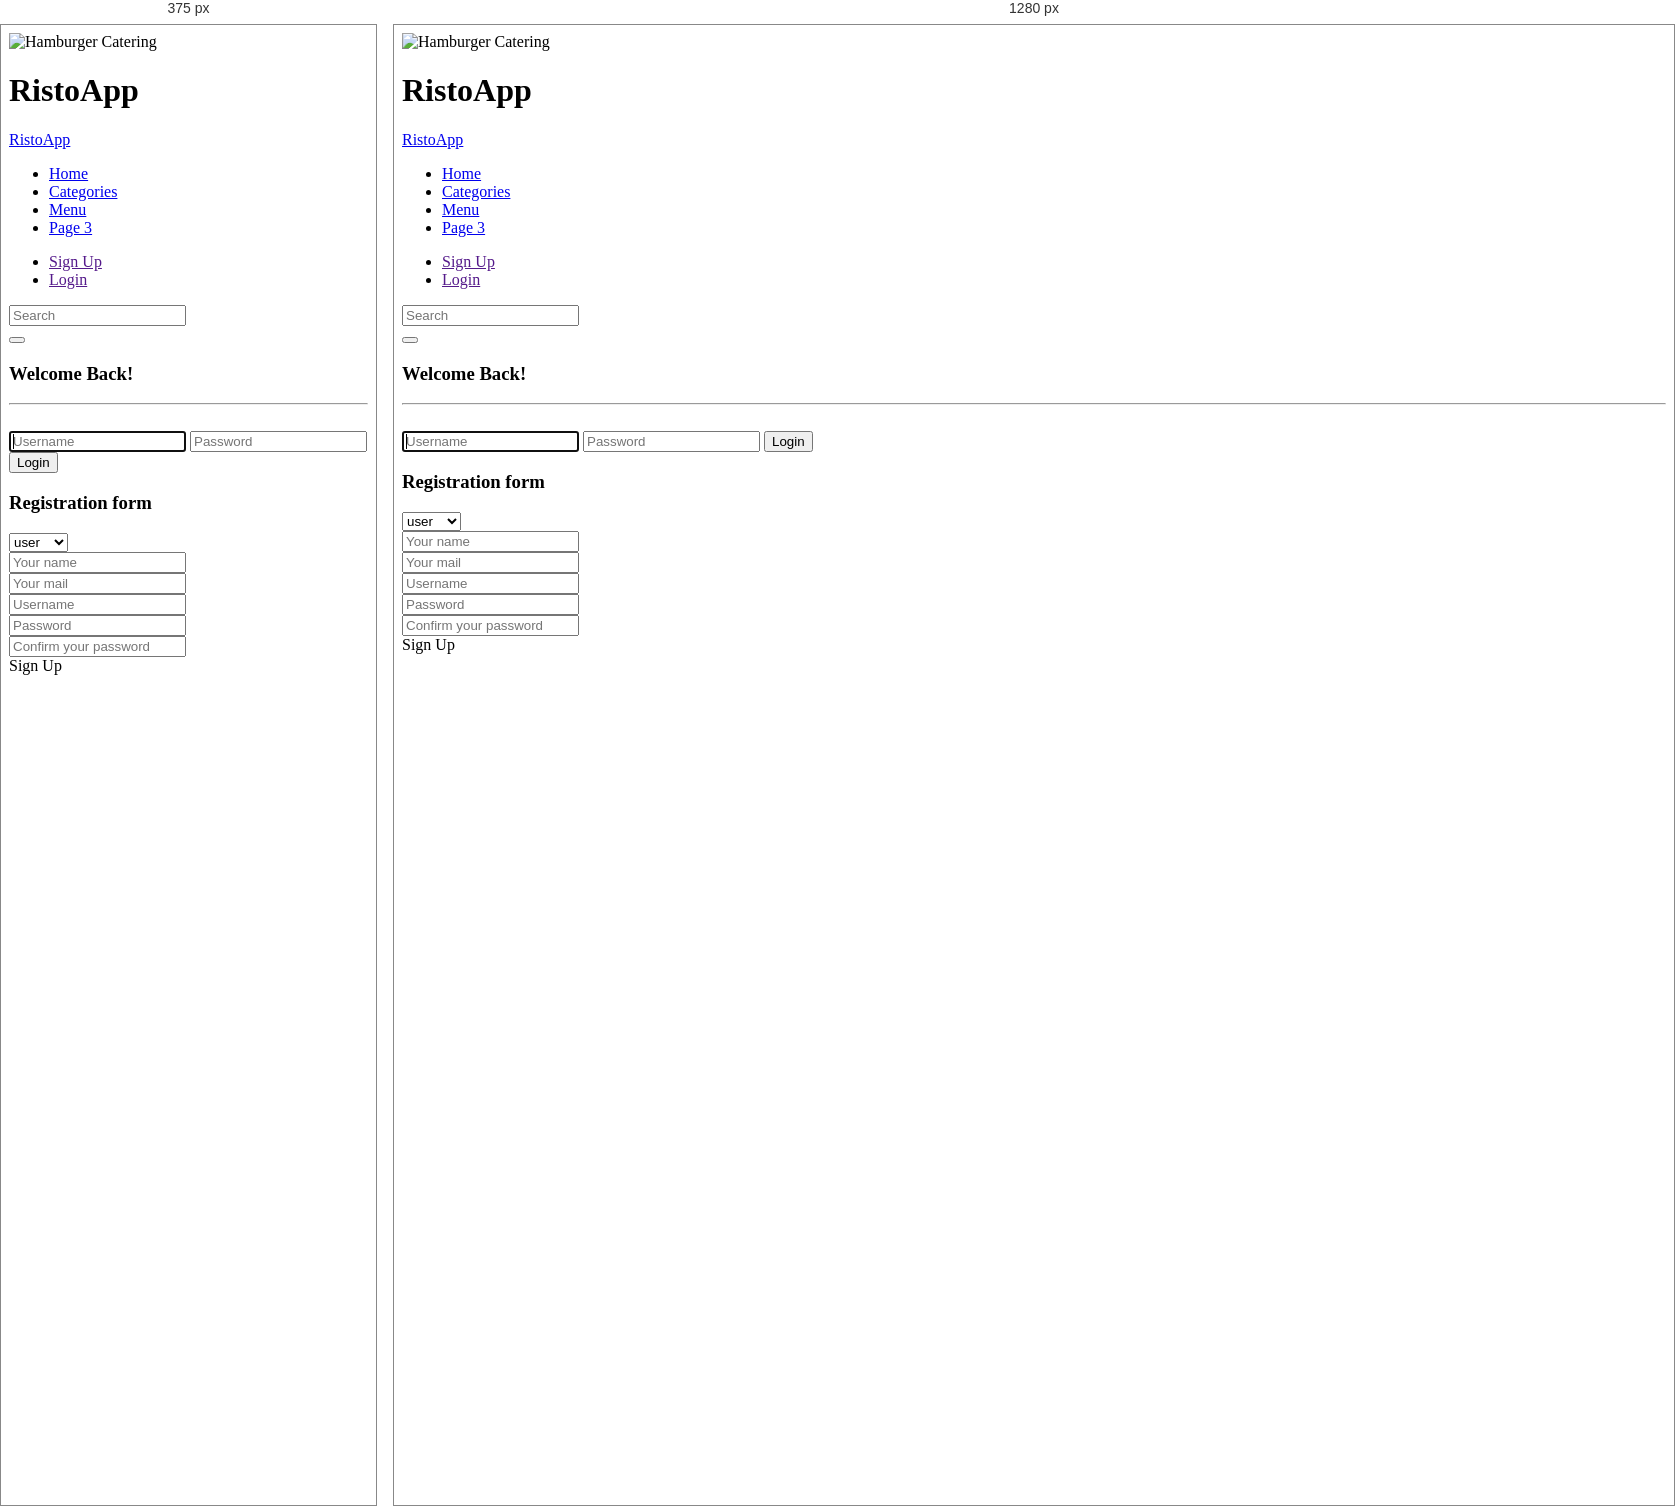
Rendered at 375 px and 1280 px, left to right.

<!-- file: temporaryHome.html -->
<!DOCTYPE html>
<html lang="en">
<head>
    <title>Bootstrap Example</title>
    <meta charset="utf-8">
    <meta name="viewport" content="width=device-width, initial-scale=1">
    <link rel="stylesheet" href="https://maxcdn.bootstrapcdn.com/bootstrap/3.3.7/css/bootstrap.min.css">
    <link href="lib/css/sidebarBootstrap.css" rel="stylesheet">
    <link href="lib/css/generalCSS.css" rel="stylesheet">
    <script src="https://ajax.googleapis.com/ajax/libs/jquery/3.2.1/jquery.min.js"></script>
    <script src="https://maxcdn.bootstrapcdn.com/bootstrap/3.3.7/js/bootstrap.min.js"></script>

    <!-- Script di angularjs e di angularjs-route-->
    <script src="https://ajax.googleapis.com/ajax/libs/angularjs/1.4.8/angular.min.js"></script>
    <script src="https://ajax.googleapis.com/ajax/libs/angularjs/1.4.8/angular-route.js"></script>


    <!-- Per far girare tutta l'app -->
    <script src="js/temporaryJS.js"></script>

    <!-- Inizio script visualizzazione menu -->
    <script src="js/controllers/MenuController.js"></script>
    <script src="js/services/MenuService.js"></script>
    <script src="lib/js/html2canvas.js"></script>
    <script src="lib/js/pdfmake.min.js"></script>
    <script src="lib/js/vfs_fonts.js"></script>
    <!-- Fine script visualizzazione menu -->

    <link href="cssFiles/menu.css" rel="stylesheet">
    <link href="lib/css/project.css" rel="stylesheet">
    <link href="lib/css/registerForm.css" rel="stylesheet">
    <link href="lib/css/sideMenu.css" rel="stylesheet">
    <link rel="stylesheet" href="https://www.w3schools.com/w3css/4/w3.css">
    <link rel="stylesheet" href="https://cdnjs.cloudflare.com/ajax/libs/font-awesome/4.7.0/css/font-awesome.min.css">


</head>
<body ng-app="ristoApp">

<!--

<div class="jumbotron" style="background-size: 100% 100%; background: url('http://thesocietycafe.in/wp-content/uploads/2014/05/food-header-1.jpg')">
    <div class="container text-center">
        <h1 style="color: white; text-align: left">Ristorante</h1>
    </div>
</div>

-->

<header class="w3-display-container w3-content w3-wide" style="max-width:1600px;min-width:500px" id="home">
    <img class="w3-image" src="http://www.karismahotels.com/gourmetinclusive/images/main/platemain.jpg" alt="Hamburger Catering" width="1600" height="800">
    <div class="w3-display-bottomleft w3-padding-large w3-opacity">
        <h1 class="w3-xxlarge">RistoApp</h1>
    </div>
</header>


<div ng-controller="headerController">
    <nav role="navigation" class="navbar navbar-default">
        <div class="container-fluid">
            <div class="navbar-header">
                <a class="navbar-brand" href="#">RistoApp</a>
            </div>
            <ul class="nav navbar-nav">
                <li class="active"><a href="#">Home</a></li>
                <li><a href="#monday">Categories</a></li>
                <li><a href="#table">Menu</a></li>
                <li><a href="#">Page 3</a></li>
            </ul>
            <ul class="nav navbar-nav navbar-right">
                <li><a ng-click="registerClick()" href=""><span class="glyphicon glyphicon-user"></span> Sign Up</a></li>
                <li><a ng-click="loginClick()" href=""><span class="glyphicon glyphicon-log-in"></span> Login</a></li>
            </ul>
            <form class="navbar-form navbar-right">
                <div class="input-group">
                    <input type="text" class="form-control search-input" placeholder="Search">
                    <div class="input-group-btn">
                        <button class="btn btn-default" type="submit">
                            <i class="glyphicon glyphicon-search"></i>
                        </button>
                    </div>
                </div>
            </form>
        </div>
        <div ng-hide="loghide" ng-click="checkBounds()" id="myDropdown" class="dropdown-content-login">
            <div class="wrapper">
                <form action="" method="post" name="Login_Form" class="form-signin-login">
                    <h3 class="form-signin-heading-login">Welcome Back!</h3>
                    <hr class="colorgraph">
                    <br>
                    <input type="text" class="form-control form-control-login" name="Username" placeholder="Username" required="" autofocus="" />
                    <input type="password" class="form-control form-control-login" name="Password" placeholder="Password" required=""/>
                    <button class="btn btn-lg btn-primary btn-block"  name="Submit" value="Login" type="Submit">Login</button>
                </form>
            </div>
        </div>
        <div ng-hide="reghide" class="dropdown-content-register">
            <div class="main-login main-center">
                <h3>Registration form</h3>
                <form class="" method="post" action="#">
                    <div class="form-group">
                        <div class="cols-sm-10">
                            <div class="input-group">
                                <select id="typeChoicer">
                                    <option value="user">user</option>
                                    <option value="admin">admin</option>
                                </select>
                            </div>
                        </div>
                    </div>
                    <div class="form-group">
                        <div class="cols-sm-10">
                            <div class="input-group">
                                <span class="input-group-addon"><i class="glyphicon glyphicon-user" aria-hidden="true"></i></span>
                                <input ng-model="name" type="text" class="form-control form-control-register" name="name" id="name"  placeholder="Your name"/>
                            </div>
                        </div>
                    </div>
                    <div class="form-group">
                        <div class="cols-sm-10">
                            <div class="input-group">
                                <span class="input-group-addon"><i class="glyphicon glyphicon-envelope" aria-hidden="true"></i></span>
                                <input ng-model="email" type="text" class="form-control form-control-register" name="email" id="email"  placeholder="Your mail"/>
                            </div>
                        </div>
                    </div>
                    <div class="form-group">
                        <div class="cols-sm-10">
                            <div class="input-group">
                                <span class="input-group-addon"><i class="glyphicon glyphicon-user" aria-hidden="true"></i></span>
                                <input ng-model="username" type="text" class="form-control form-control-register" name="username" id="username"  placeholder="Username"/>
                            </div>
                        </div>
                    </div>
                    <div class="form-group">
                        <div class="cols-sm-10">
                            <div class="input-group">
                                <span class="input-group-addon"><i class="glyphicon glyphicon-lock" aria-hidden="true"></i></span>
                                <input ng-model="password" type="password" class="form-control form-control-register" name="password" id="password"  placeholder="Password"/>
                            </div>
                        </div>
                    </div>
                    <div class="form-group">
                        <div class="cols-sm-10">
                            <div class="input-group">
                                <span class="input-group-addon"><i class="glyphicon glyphicon-lock" aria-hidden="true"></i></span>
                                <input type="password" class="form-control form-control-register" name="confirm" id="confirm"  placeholder="Confirm your password"/>
                            </div>
                        </div>
                    </div>
                    <div class="form-group ">
                        <a ng-click="registerButton()" target="_blank" type="button" id="button" class="btn btn-primary btn-lg btn-block login-button">Sign Up</a>
                    </div>
                </form>
            </div>
        </div>
    </nav>
</div>

<div ng-view></div>

<footer class="w3-container w3-padding-64 w3-light-grey w3-center w3-large">
    <i class="fa fa-facebook-official w3-hover-opacity"></i>
    <i class="fa fa-instagram w3-hover-opacity"></i>
    <i class="fa fa-snapchat w3-hover-opacity"></i>
    <i class="fa fa-pinterest-p w3-hover-opacity"></i>
    <i class="fa fa-twitter w3-hover-opacity"></i>
    <i class="fa fa-linkedin w3-hover-opacity"></i>
</footer>



</body>
</html>

/* @media block from lib/css/sideMenu.css */
@media (min-width: 767px) {
  .nav-side-menu .menu-list .menu-content {
    display: block;
  }
}